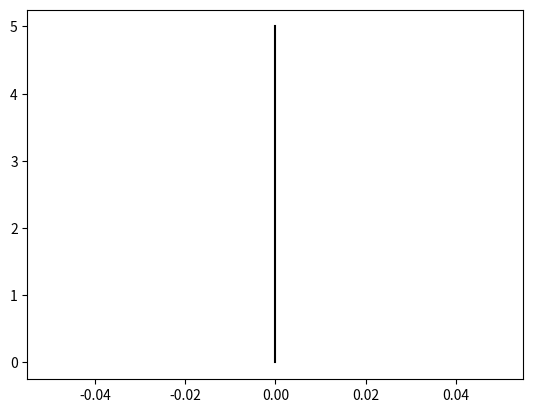

Python code for this plot: (Note: this script raises an exception after producing the figure.)
import numpy as np
import time
import matplotlib.pyplot as plt

np.set_printoptions(precision=17)

#constants defined by the problem
MAX_ITE = 1000
p = 15
l = 1
kappa = 100
eps = 10**-8 #tolerance

def f1(v):
    return 7*p*l/2 * np.cos(v[0]) + kappa*(v[1] - 2*v[0])
def f2(v):
    return 5*p*l/2 * np.cos(v[1]) + kappa*(v[2] - 2*v[1] + v[0])
def f3(v):
    return 3*p*l/2 * np.cos(v[2]) + kappa*(v[3] - 2*v[2] + v[1])
def f4(v):
    return p*l/2 * np.cos(v[3]) + kappa*(v[2] - v[3])

def eval_funcs(v, out):
    out[0] = f1(v)
    out[1] = f2(v)
    out[2] = f3(v)
    out[3] = f4(v)

def create_jacob_no_main_diag():
    jacob = np.zeros([4,4])
    for i in range(1, 4):
        jacob[i-1, i] = kappa
        jacob[i, i-1] = kappa
    return jacob

def get_jacobian(jacob, t_vec):
    for i in range(3):
        jacob[i, i] = -(7 - 2*i)*p*l/2 * np.sin(t_vec[i]) - 2*kappa
    jacob[3, 3] = -p*l/2 * np.sin(t_vec[3]) - kappa

def plot_graph(angles, ite, prev=None):
    #calculating points
    x = [0] * 5
    y = [4] * 5
    #leg = ['Wall', 'Mechanical System']

    for i in range(1, 5):
        x[i] = x[i-1] + np.cos(angles[i-1])
        y[i] = y[i-1] - np.sin(angles[i-1])

    plt.plot([0, 0], [0, 5], color='k', label='Wall')

    if prev is not None:
        x_prev = [0] * 5
        y_prev = [4] * 5
        for i in range(1, 5):
            x_prev[i] = x_prev[i-1] + np.cos(prev[i-1])
            y_prev[i] = y_prev[i-1] - np.sin(prev[i-1])
        plt.plot(x_prev, y_prev, marker="o", color='r', alpha=0.3, label='Previous Iteration')

    plt.plot(x, y, marker="o", color='c', label='Mechanical System')

    plt.xticks(np.arange(-1.5, 5))
    plt.legend()
    plt.savefig('q2a-ite' + str(ite), bbox_inches='tight')
    plt.clf()


def newton(v0, debug=False):
    jacob = create_jacob_no_main_diag()
    
    vn = np.copy(v0)
    funcs_v0 = np.copy(v0)
    #using infinity norm to assert that each angle is within the desired tolerance
    inf_norm = eps
    ite = 0
    if (debug):
        plot_graph(v0, ite)

    while(ite < MAX_ITE and inf_norm >= eps):
        get_jacobian(jacob, v0)
        #computes inverse to simulate worst case scenario in order to better
        #compare with the quasi-newton approach
        inv_jacob = np.linalg.inv(jacob) 
        eval_funcs(v0, funcs_v0) #evaluates functions at v0

        vn = v0 - np.matmul(inv_jacob, funcs_v0)
        inf_norm = np.linalg.norm(vn - v0, np.inf)

        #prepares next iteration and updates iteration count
        ite += 1
        if (debug):
            print("\n===== Iteration #" + str(ite) + " =====")
            print("v_" + str(ite) + ":")
            print(vn)
            print("\nv_" + str(ite) + r"/pi:")
            print(vn / np.pi)
            #latex = str(vn[0,0]/np.pi)
            #for i in range(1, len(vn)):
            #    latex += " \\\\ " + str(vn[i,0]/np.pi)
            #print(latex)
            print("\n||v_" + str(ite) + " - v_" + str(ite-1) + "||_inf: " + str(inf_norm))
            plot_graph(vn, ite, v0)
        v0 = np.copy(vn)

    return vn, ite

#initial guess
v0 = np.matrix([0.0, 0.0, 0.0, 0.0]).T

#debug = True will generate graphs
vn, ite = newton(v0, True)

#benchmarking
n = 100
exec_times = [0]*n
print("\n\n===== BENCHMARKING =====")
for i in range(n):
    print("Execution " + str(i+1) + "/" + str(n))
    start = time.time()
    newton(v0)
    end = time.time()
    exec_times[i] = end - start

print("\n\n===== RESULTS =====")
print("Solution:")
print(vn)
print("\nSolution / pi:")
print(vn/np.pi)
print("\nFunctions evaluation for solution:")
res = np.matrix([0.0, 0.0, 0.0, 0.0]).T
eval_funcs(vn, res)
print(res)
print("Solution Error (infinity norm): " + str(np.linalg.norm(res, np.inf)))
print("\nNumber of iterations: " + str(ite))
print("Average execution time: " + str(np.mean(exec_times)) + " seconds")
print("Standard deviation: " + str(np.std(exec_times)))
